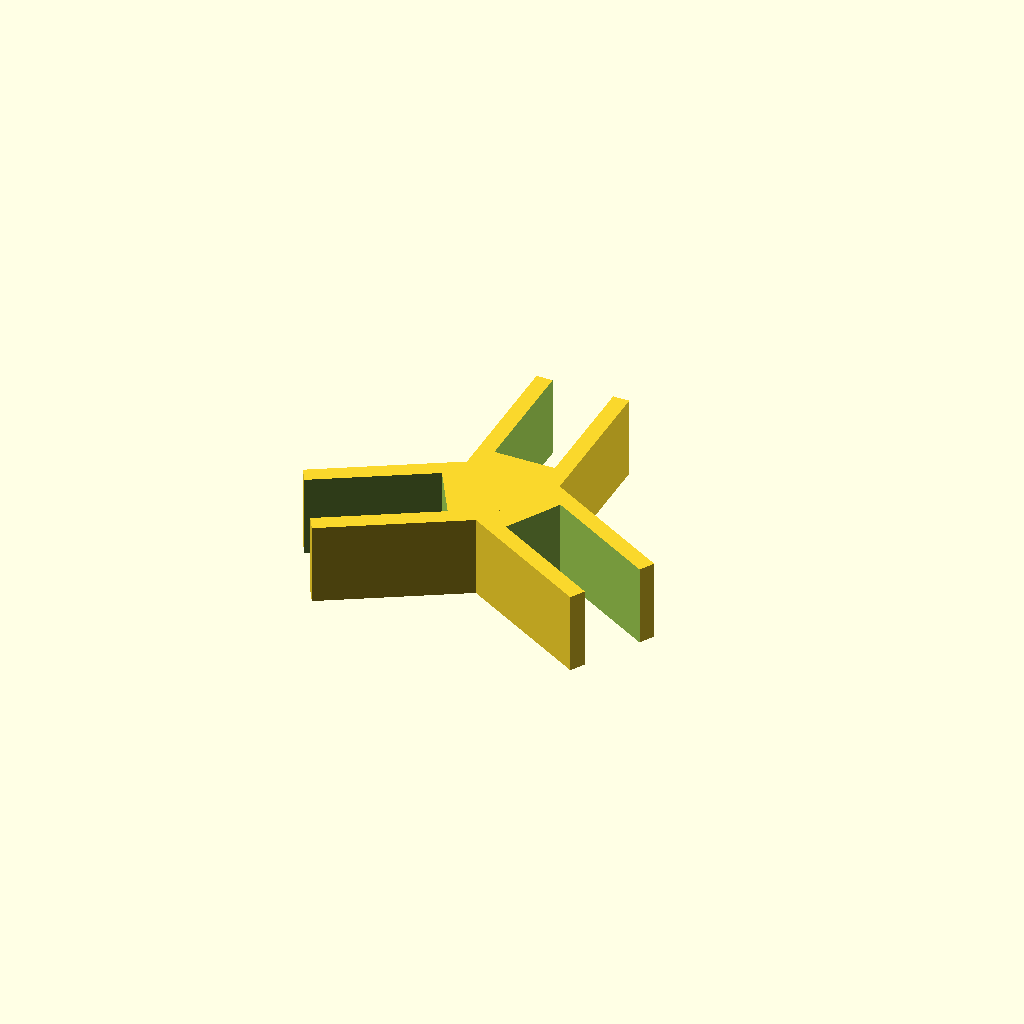
Cell 1: the model at its default parameters.
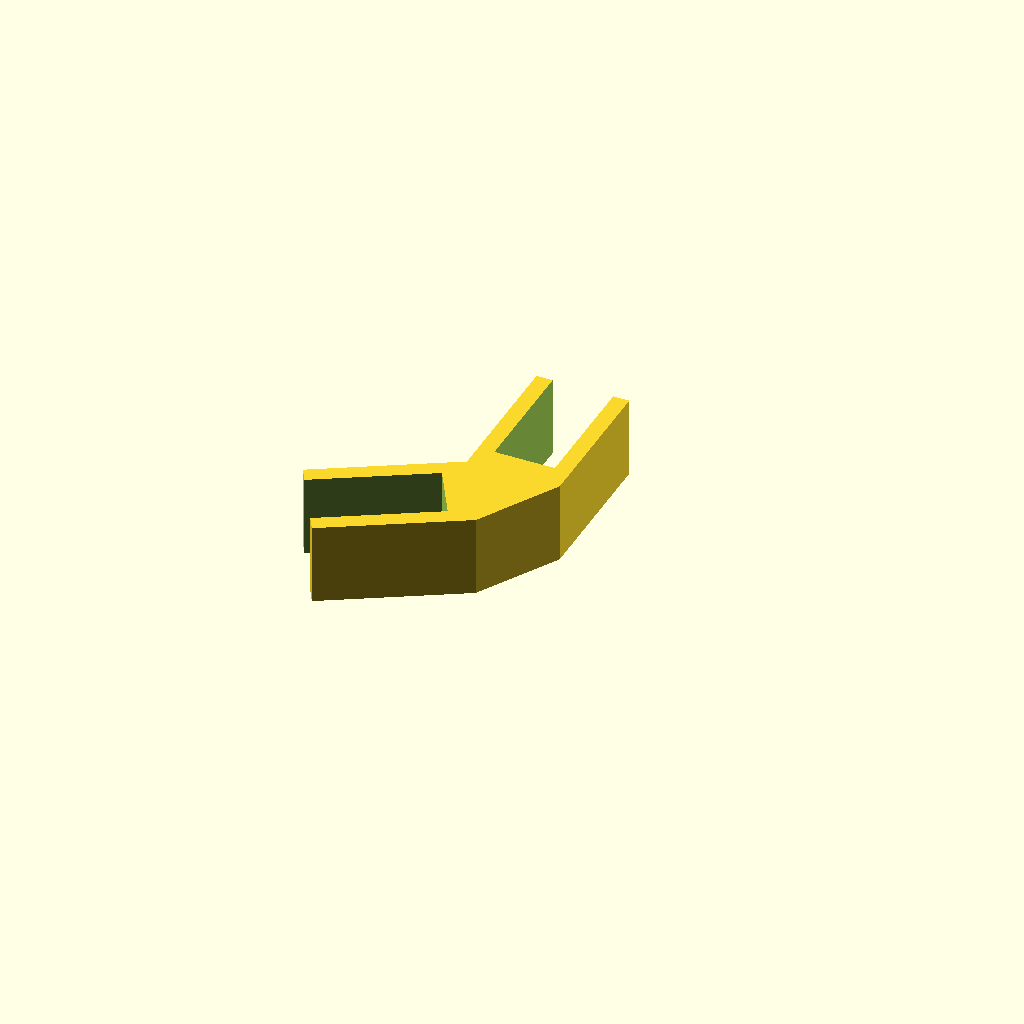
Cell 2 — two_or_three set to 1, the other parameters unchanged.
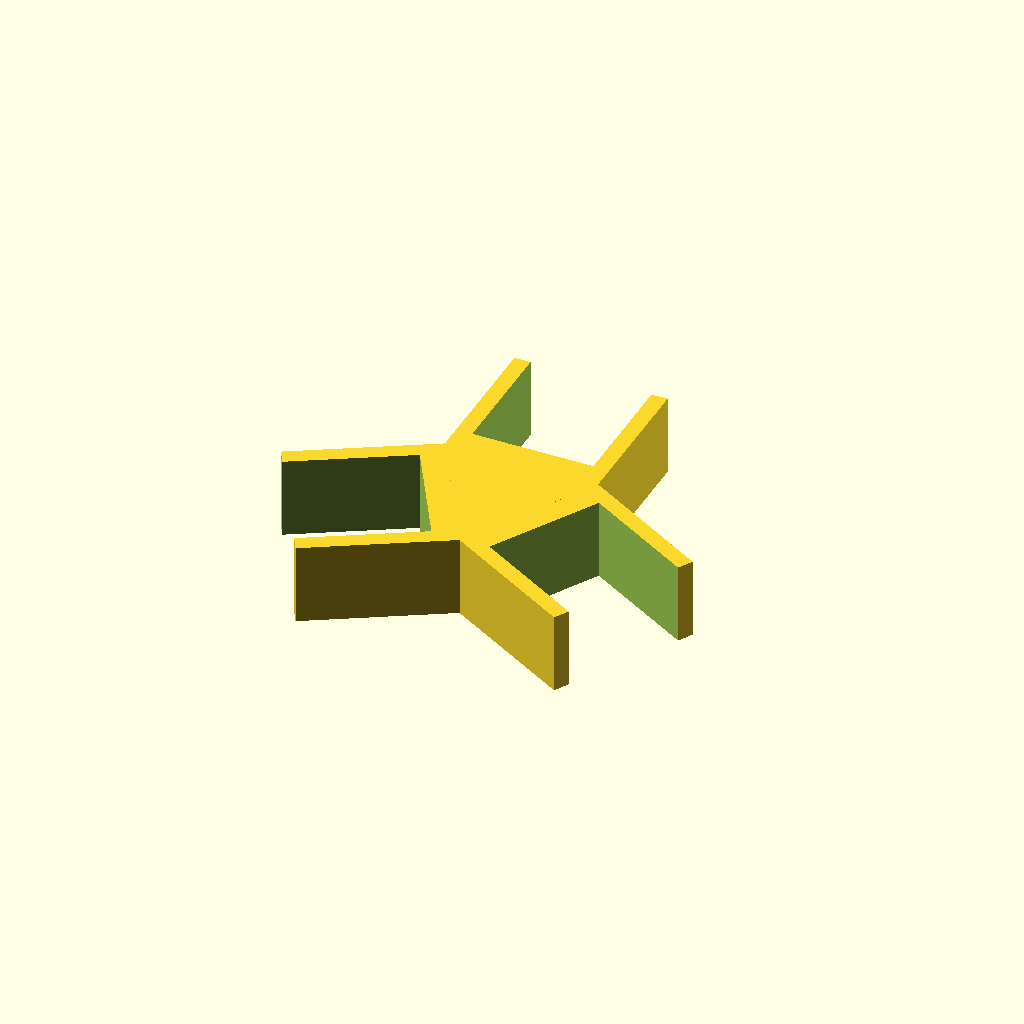
Cell 3: the same model with width = 15.
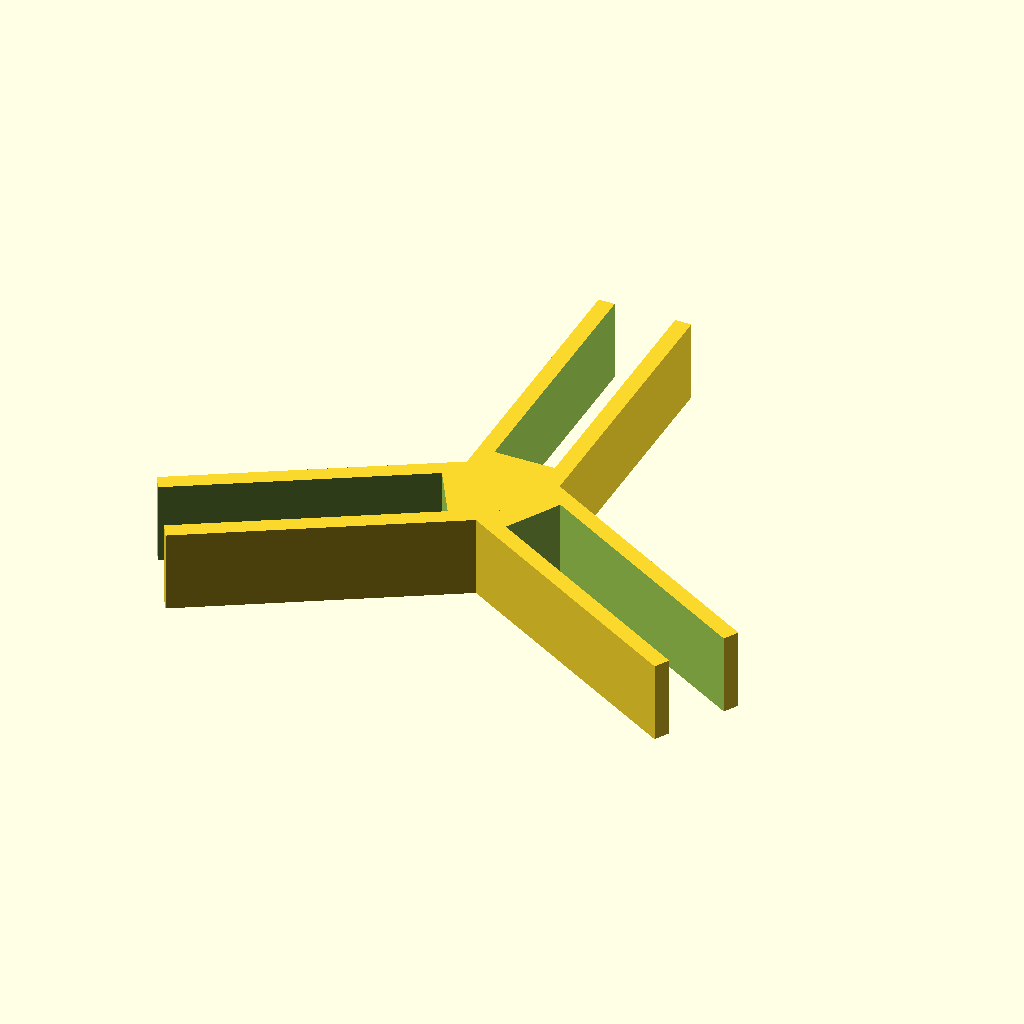
Cell 4: the same model with depth = 33.
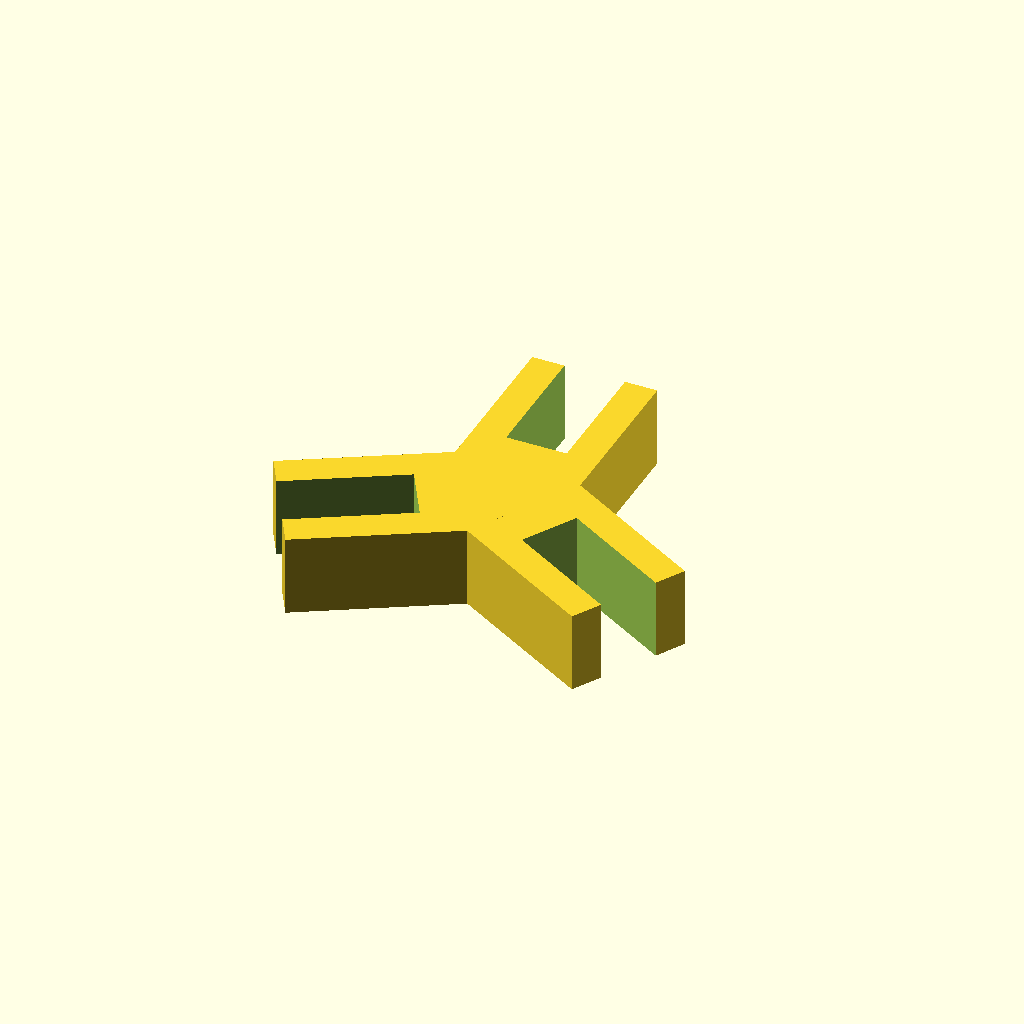
Cell 5: thickness = 8 (everything else at default).
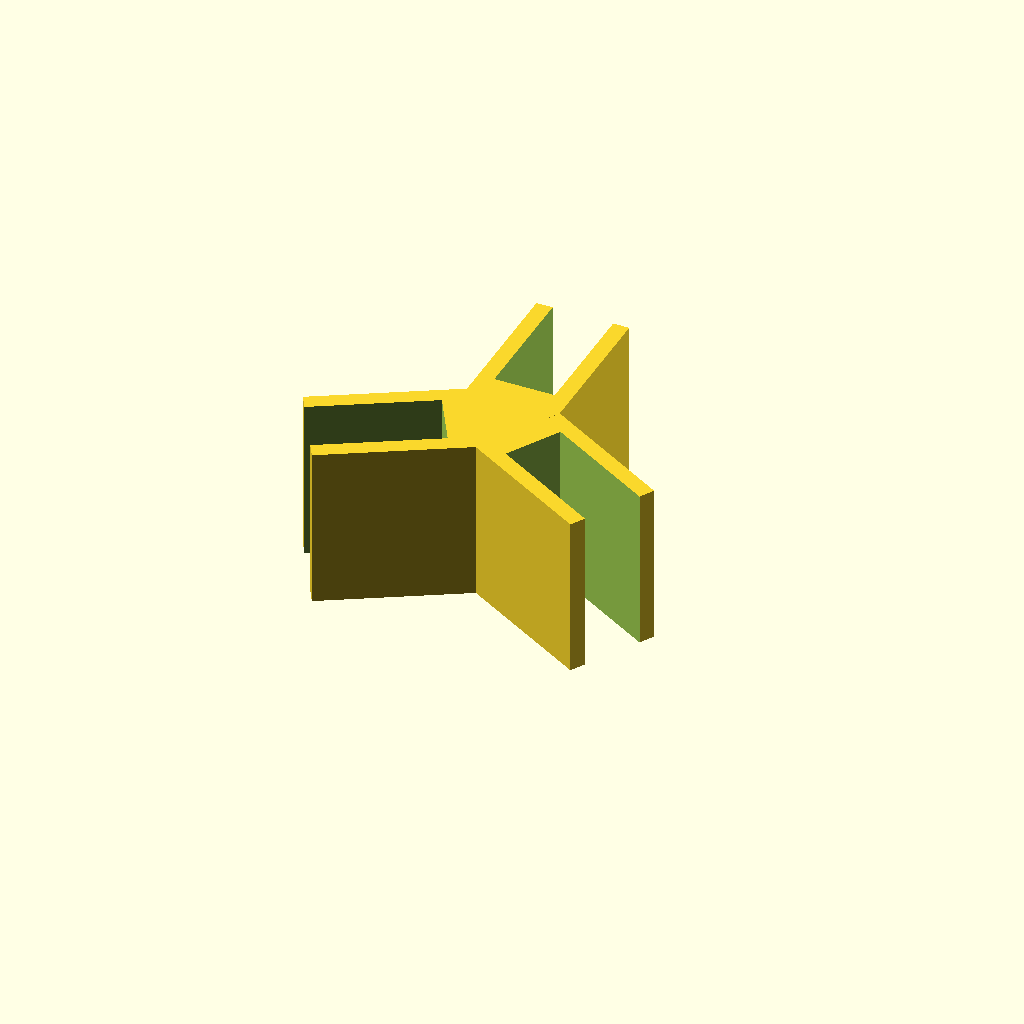
Cell 6: the same model with height = 20.
All cells are drawn from one camera (rotation 55°, 0°, 25°, orthographic, colour scheme Cornfield), so only the parameter changes between them.
OpenSCAD source file inputs/thingiverse/files/thing-3786492/files/hex-shelving-bracket.scad:
/*

Hex Shelving Bracket 

Revision History
- Patrick McGorrill 08/2019 - first version

This work is licensed under a 
Commons Attribution-ShareAlike 4.0 International License. 
To view a copy of the license, visit 
https://creativecommons.org/licenses/by-sa/4.0/

*/


// this sets the width of the gap in the protruding bits
width = 7.5;

// this sets the length of the protruding bits
depth = 16.5;

// this sets the thickness of the shape
thickness = 4;

// this sets the height of the shape
height = 10;

//this sets whether the piece will have two or three protruding bits
two_or_three=2;// [1:Two, 2:Three,]

outer_width = width+thickness;

outer_depth = depth+(thickness/2);

travel = (outer_depth/2)+(sqrt(3)*outer_width)/6;

// this "bracket" is the base shape of the design 
// a rectangular prism minus a smaller rectangular prism

module bracket(){
difference(){
    cube([outer_width,outer_depth,height],center=true);
    translate([0,thickness/4+1,0])
        cube([width,depth,height+1], center=true);
}
}

translate(v=[0,0,height/2]){

// for two or three iterations, we make the bracket shape and 
// rotate it by 120 degrees around the z axis
// also we move the bracket shape, along its y axis, out from 
// the center "travel" number of units so they form a triangle 
// with sides roughly "outer_width" long

    for (i=[0:two_or_three])
        rotate(a=[0,0,i*120])
        translate(v=[0,travel,0])
        bracket();

// a triangular cylinder to fill in the center

    rotate(a=[0,0,30])
        cylinder(h=height, r=sqrt(3)*outer_width/3, center=true, $fn=3);
}
Parameter table extracted from the source (name, type, default, range or options):
width: number, default 7.5
depth: number, default 16.5
thickness: number, default 4
height: number, default 10
two_or_three: number, default 2, options 1, 2
